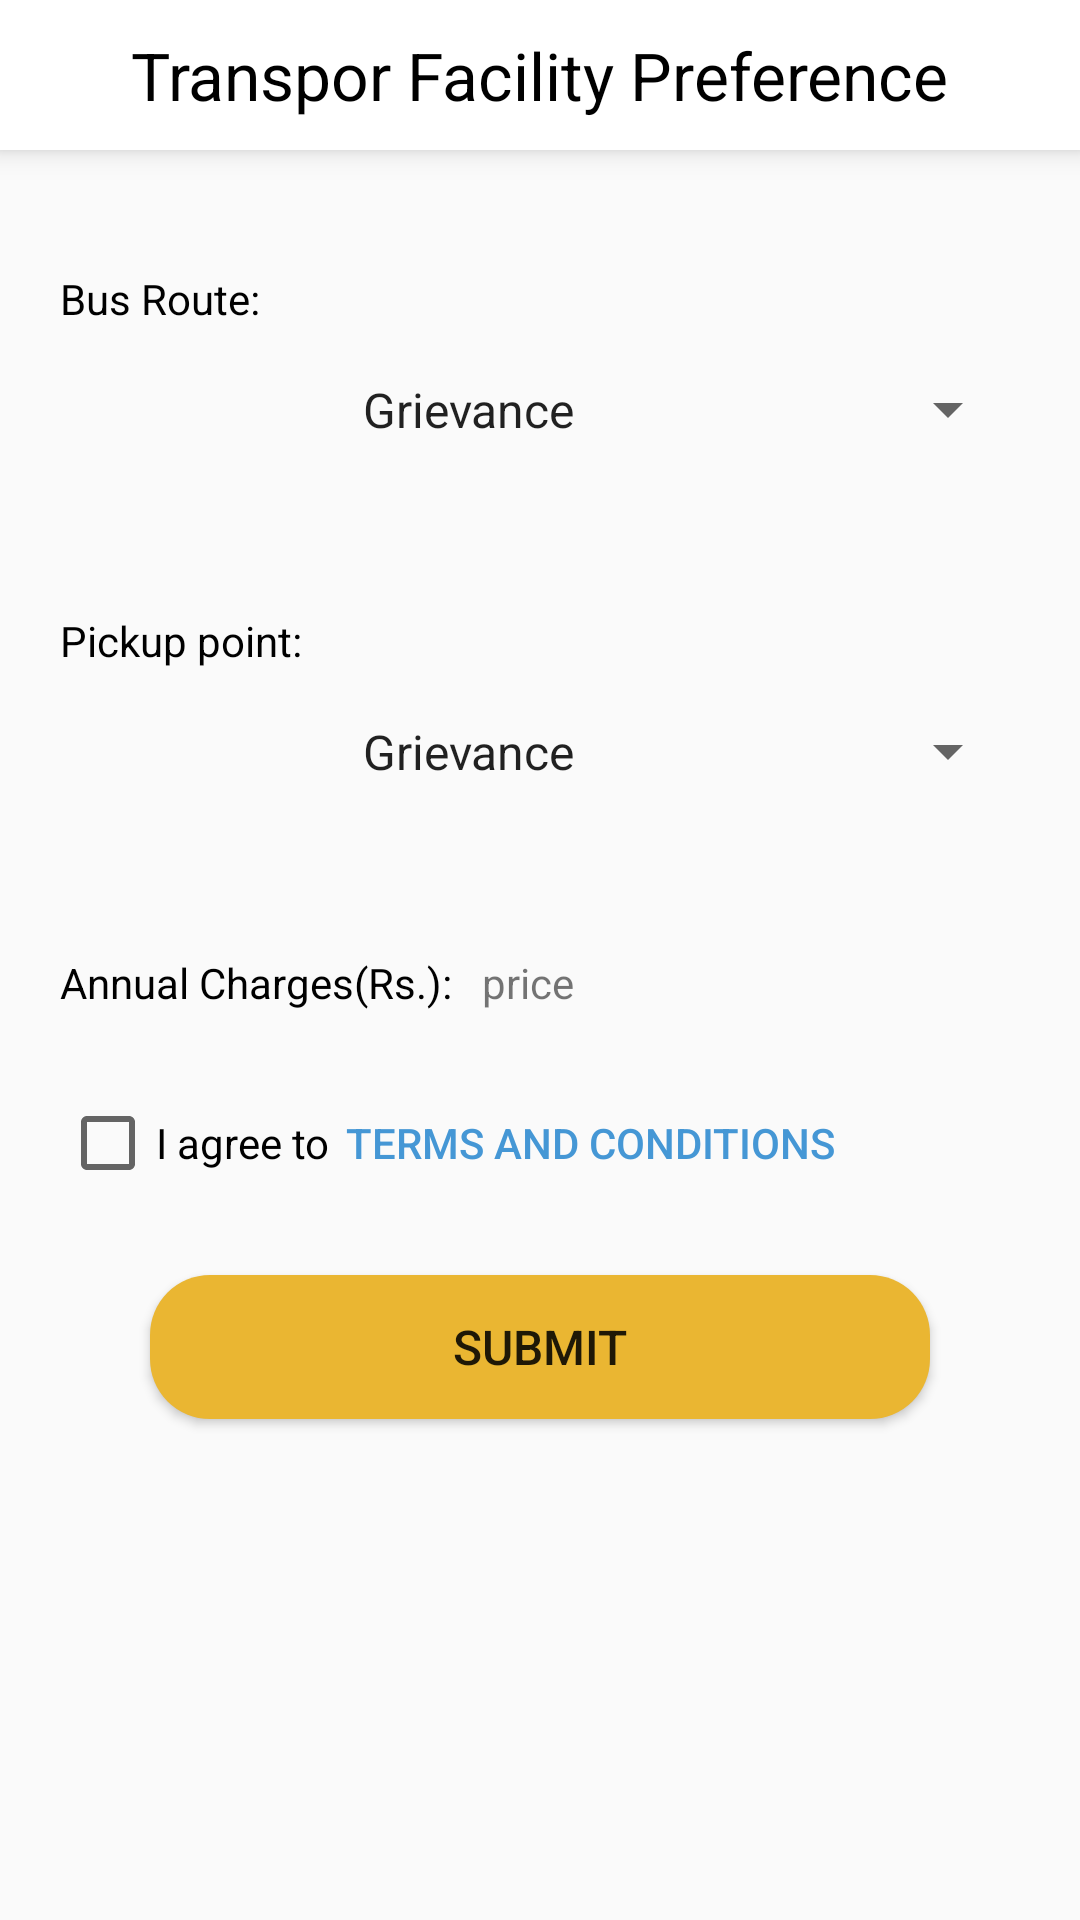

Write the Android layout XML for this screen, with the resource values it uses.
<!-- AndroidManifest.xml: application theme Theme.MaterialComponents.Light.NoActionBar.Bridge -->
<!-- res/layout/activity_transport_facility.xml -->
<?xml version="1.0" encoding="utf-8"?>
<androidx.appcompat.widget.LinearLayoutCompat xmlns:android="http://schemas.android.com/apk/res/android"
    xmlns:app="http://schemas.android.com/apk/res-auto"
    xmlns:tools="http://schemas.android.com/tools"
    android:layout_width="match_parent"
    android:layout_height="match_parent"
    android:orientation="vertical"
    tools:context=".TransportFacility">
    <RelativeLayout
        android:layout_width="match_parent"
        android:layout_height="wrap_content"
        android:background="@color/white"
        android:elevation="5dp"
        android:padding="10dp">

        <ImageView
            android:id="@+id/timetable_back_icon"
            android:layout_width="35dp"
            android:layout_height="30dp"
            android:layout_centerVertical="true"
            android:onClick="callDashBoard"
            android:src="@drawable/back_icon"
            android:tint="@color/black" />

        <TextView
            android:layout_marginLeft="20dp"
            android:layout_width="wrap_content"
            android:layout_height="wrap_content"
            android:layout_centerHorizontal="true"
            android:layout_centerVertical="true"
            android:text="Transpor Facility Preference"
            android:textColor="@color/black"
            android:textSize="22sp" />

    </RelativeLayout>
    <LinearLayout
        android:layout_marginTop="20dp"
        android:layout_marginBottom="10dp"
        android:layout_width="match_parent"
        android:layout_height="wrap_content"
        android:orientation="vertical"
        android:padding="20dp">
        <TextView
            android:layout_width="wrap_content"
            android:layout_height="wrap_content"
            android:text="Bus Route:"
            android:layout_marginBottom="5dp"
            android:textColor="@color/black"
            />
        <Spinner
            android:entries="@array/MessageType"
            android:elevation="5dp"
            android:id="@+id/bus_route_spinner"
            android:layout_width="match_parent"
            android:layout_height="35dp"
            android:layout_marginTop="5dp"
            android:textAlignment="center"/>
    </LinearLayout>
    <LinearLayout
        android:layout_marginBottom="10dp"
        android:layout_width="match_parent"
        android:layout_height="wrap_content"
        android:orientation="vertical"
        android:padding="20dp">
        <TextView
            android:layout_width="wrap_content"
            android:layout_height="wrap_content"
            android:text="Pickup point:"
            android:layout_marginBottom="5dp"
            android:textColor="@color/black"
            />
        <Spinner
            android:entries="@array/MessageType"
            android:elevation="5dp"
            android:id="@+id/pickup_point_spinner"
            android:layout_width="match_parent"
            android:layout_height="35dp"
            android:layout_marginTop="5dp"
            android:textAlignment="center"/>
    </LinearLayout>
    <LinearLayout
        android:layout_width="match_parent"
        android:layout_height="wrap_content"
        android:orientation="horizontal"
        android:padding="20dp"
        >
        <TextView
            android:layout_width="wrap_content"
            android:layout_height="wrap_content"
            android:text="Annual Charges(Rs.):"
            android:textColor="@color/black"

            android:id="@+id/annualcharges"/>
        <TextView
            android:layout_width="wrap_content"
            android:layout_height="wrap_content"
           android:text="price"
            android:layout_marginLeft="10dp"/>

    </LinearLayout>
    <LinearLayout
        android:layout_width="match_parent"
        android:layout_height="wrap_content"
        android:layout_marginHorizontal="20dp"
        android:orientation="horizontal">
        <com.google.android.material.checkbox.MaterialCheckBox
            android:id="@+id/check1"

            android:layout_width="wrap_content"
            android:layout_height="wrap_content"
            android:text="I agree to"
            >

        </com.google.android.material.checkbox.MaterialCheckBox>
        <Button
            android:background="#00000000"
            android:layout_width="wrap_content"
            android:layout_height="wrap_content"
            android:text="Terms and Conditions"
            android:id="@+id/terms_condition"
            android:layout_marginLeft="5dp"
            android:textColor="#4597D5"
            />

    </LinearLayout>
    <Button
        android:layout_width="match_parent"
        android:layout_height="wrap_content"
        android:layout_marginTop="20dp"
        android:background="@drawable/btn_round"
        android:layout_marginHorizontal="50dp"
        android:layout_gravity="center_horizontal"
        android:text="SUBMIT"
        android:textSize="16sp"
        android:elevation="8dp"/>






</androidx.appcompat.widget.LinearLayoutCompat>
<!-- resources referenced by this layout -->
<resources>
  <string-array name="MessageType">
          <item>Grievance</item>
          <item>Request</item>
          <item>Enquiry</item>
          <item>Feedback</item>
      </string-array>
  <color name="black">#FF000000</color>
  <color name="white">#FFFFFFFF</color>
  <!-- drawable btn_round (drawable) -->
  <?xml version="1.0" encoding="utf-8"?>
  <shape xmlns:android="http://schemas.android.com/apk/res/android">
  <solid android:color="@color/appcolor"/>
      <corners android:radius="20dp"/>
  </shape>
  <color name="appcolor">#EAB632</color>
</resources>
